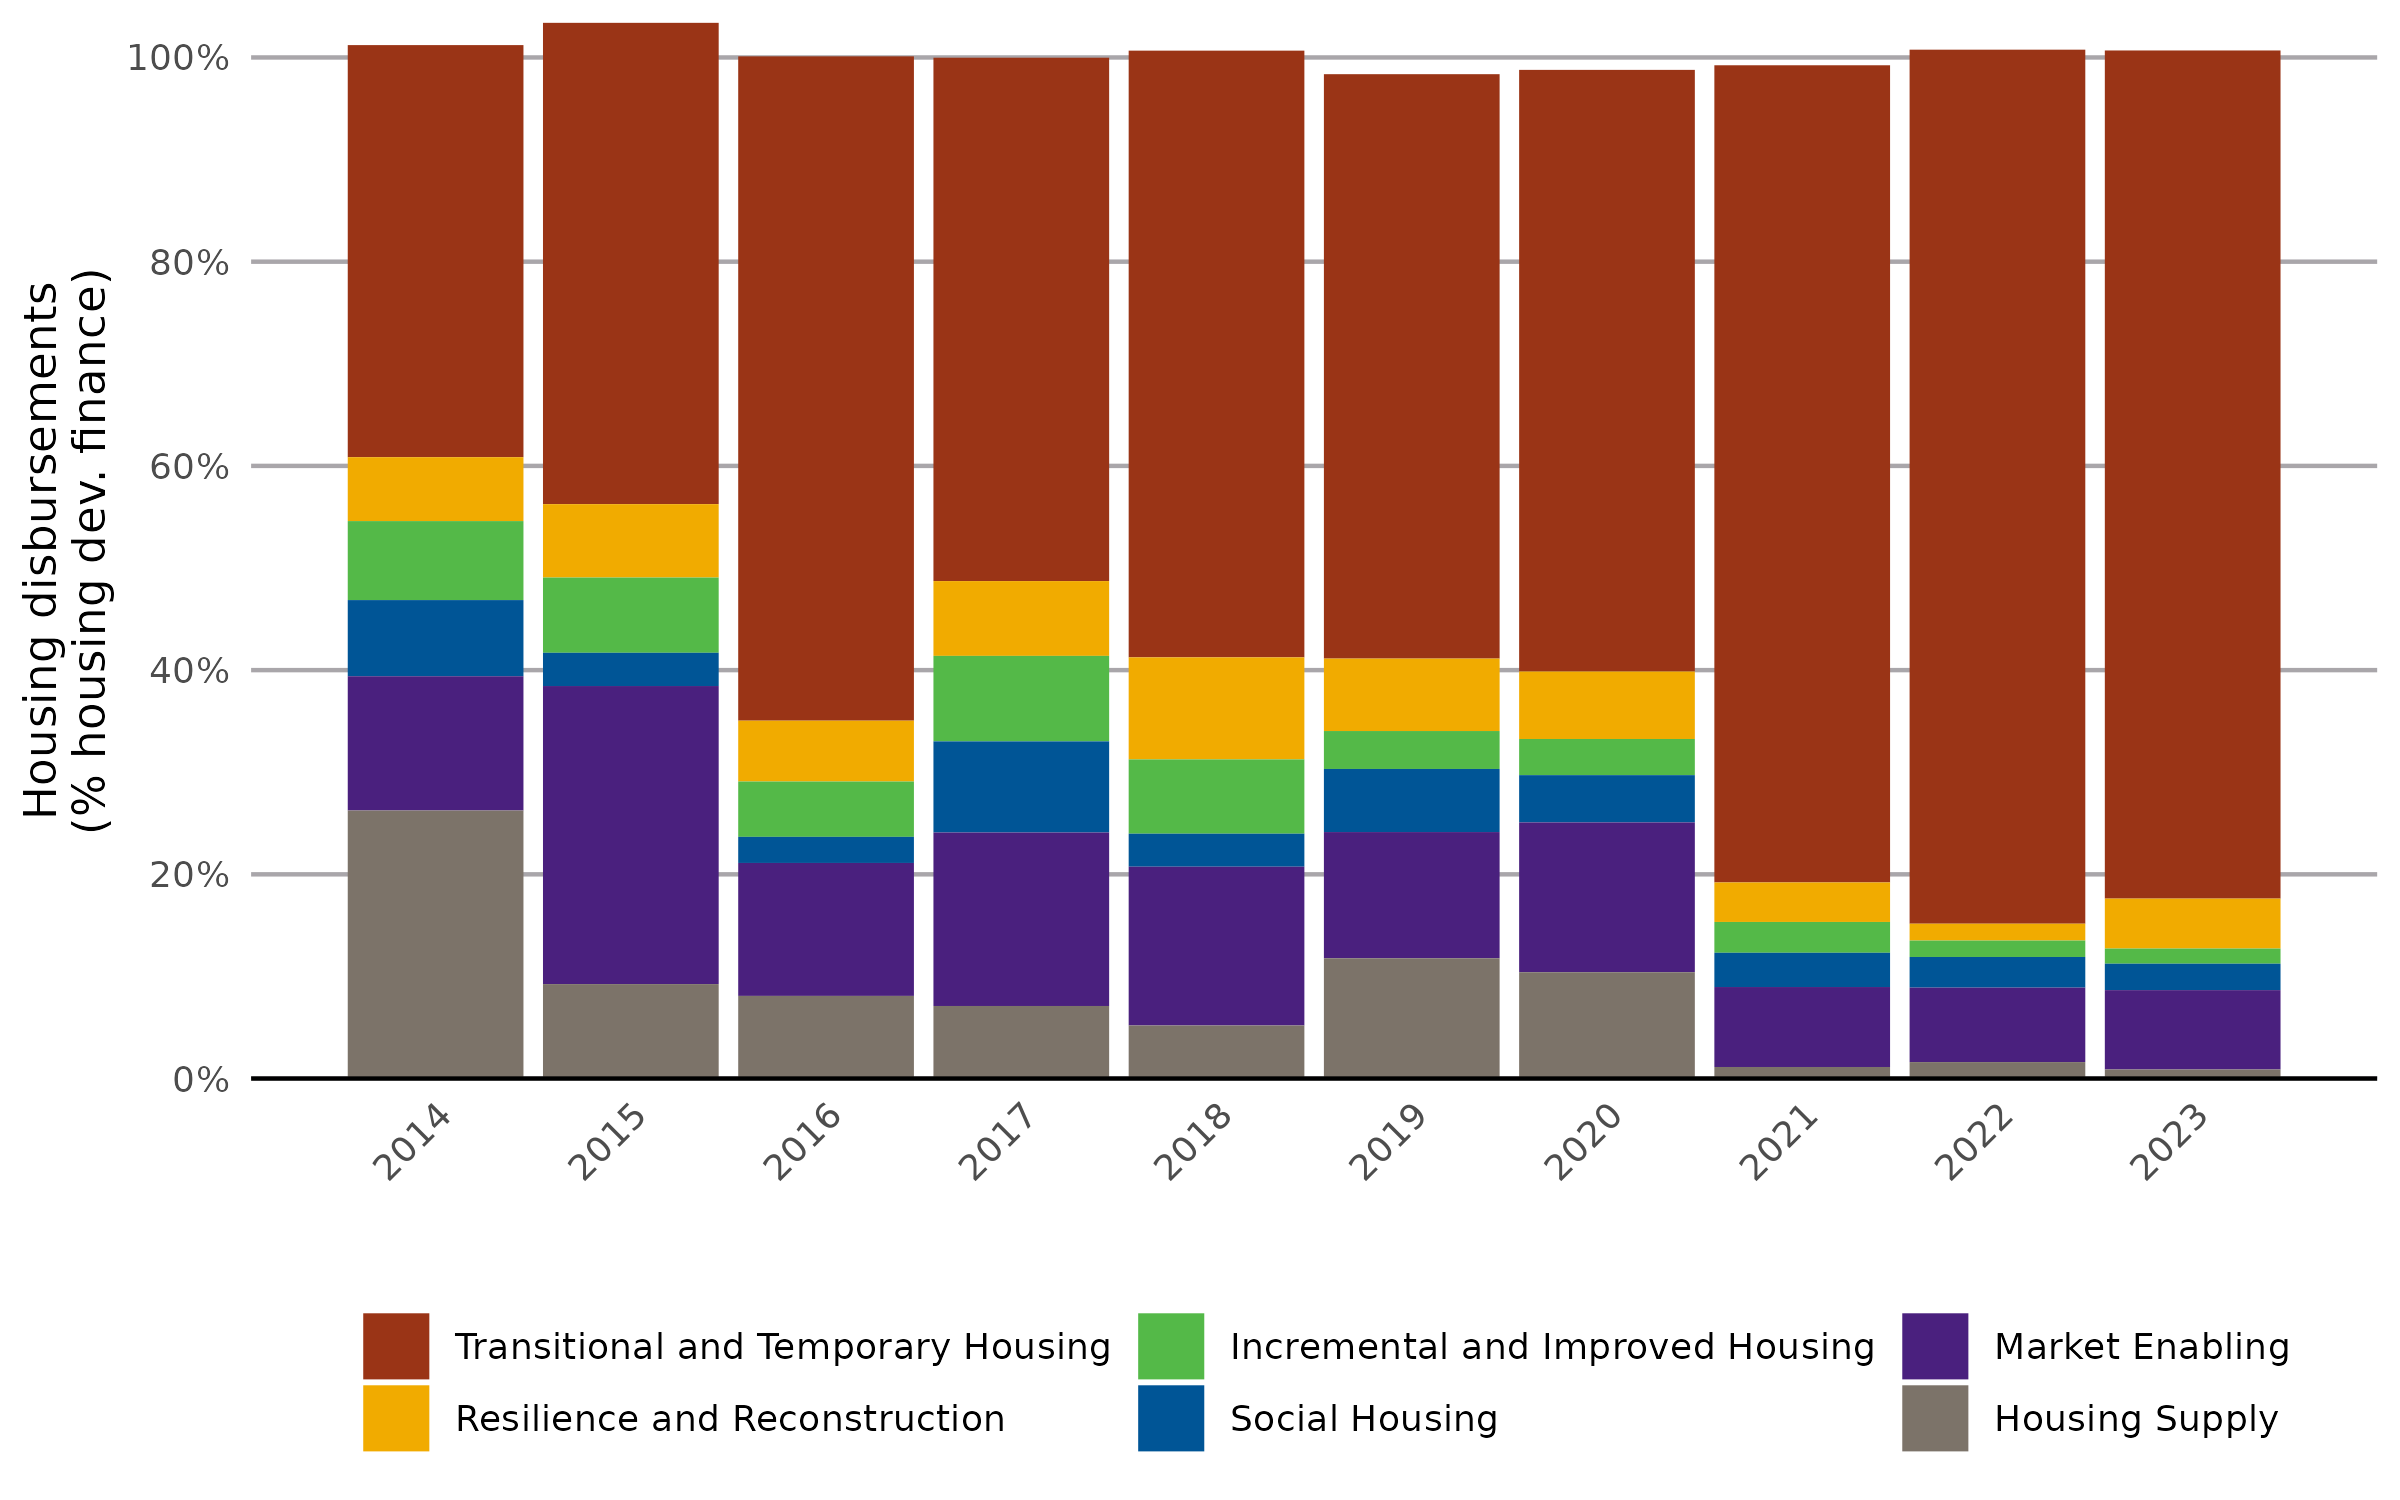

The data file committed next to this chart (first rows):
Year, Transitional and Temporary Housing, Resilience and Reconstruction, Incremental and Improved Housing, Social Housing, Market Enabling, Housing Supply
2014, 0.4036, 0.0626, 0.07737, 0.07457, 0.1315, 0.2625
2015, 0.4714, 0.07188, 0.07368, 0.03257, 0.2919, 0.09252
2016, 0.6506, 0.05958, 0.05421, 0.02556, 0.1302, 0.08094
2017, 0.5126, 0.07324, 0.08372, 0.08925, 0.1699, 0.07107
2018, 0.5942, 0.09994, 0.07275, 0.03232, 0.1555, 0.05198
2019, 0.5723, 0.07095, 0.03714, 0.06181, 0.1236, 0.1178
2020, 0.5892, 0.06607, 0.03542, 0.04628, 0.1467, 0.1041
2021, 0.8003, 0.03867, 0.03018, 0.03356, 0.0783, 0.01132
2022, 0.856, 0.01649, 0.01609, 0.03, 0.07294, 0.01613
2023, 0.8306, 0.04891, 0.01483, 0.02589, 0.07772, 0.008876
